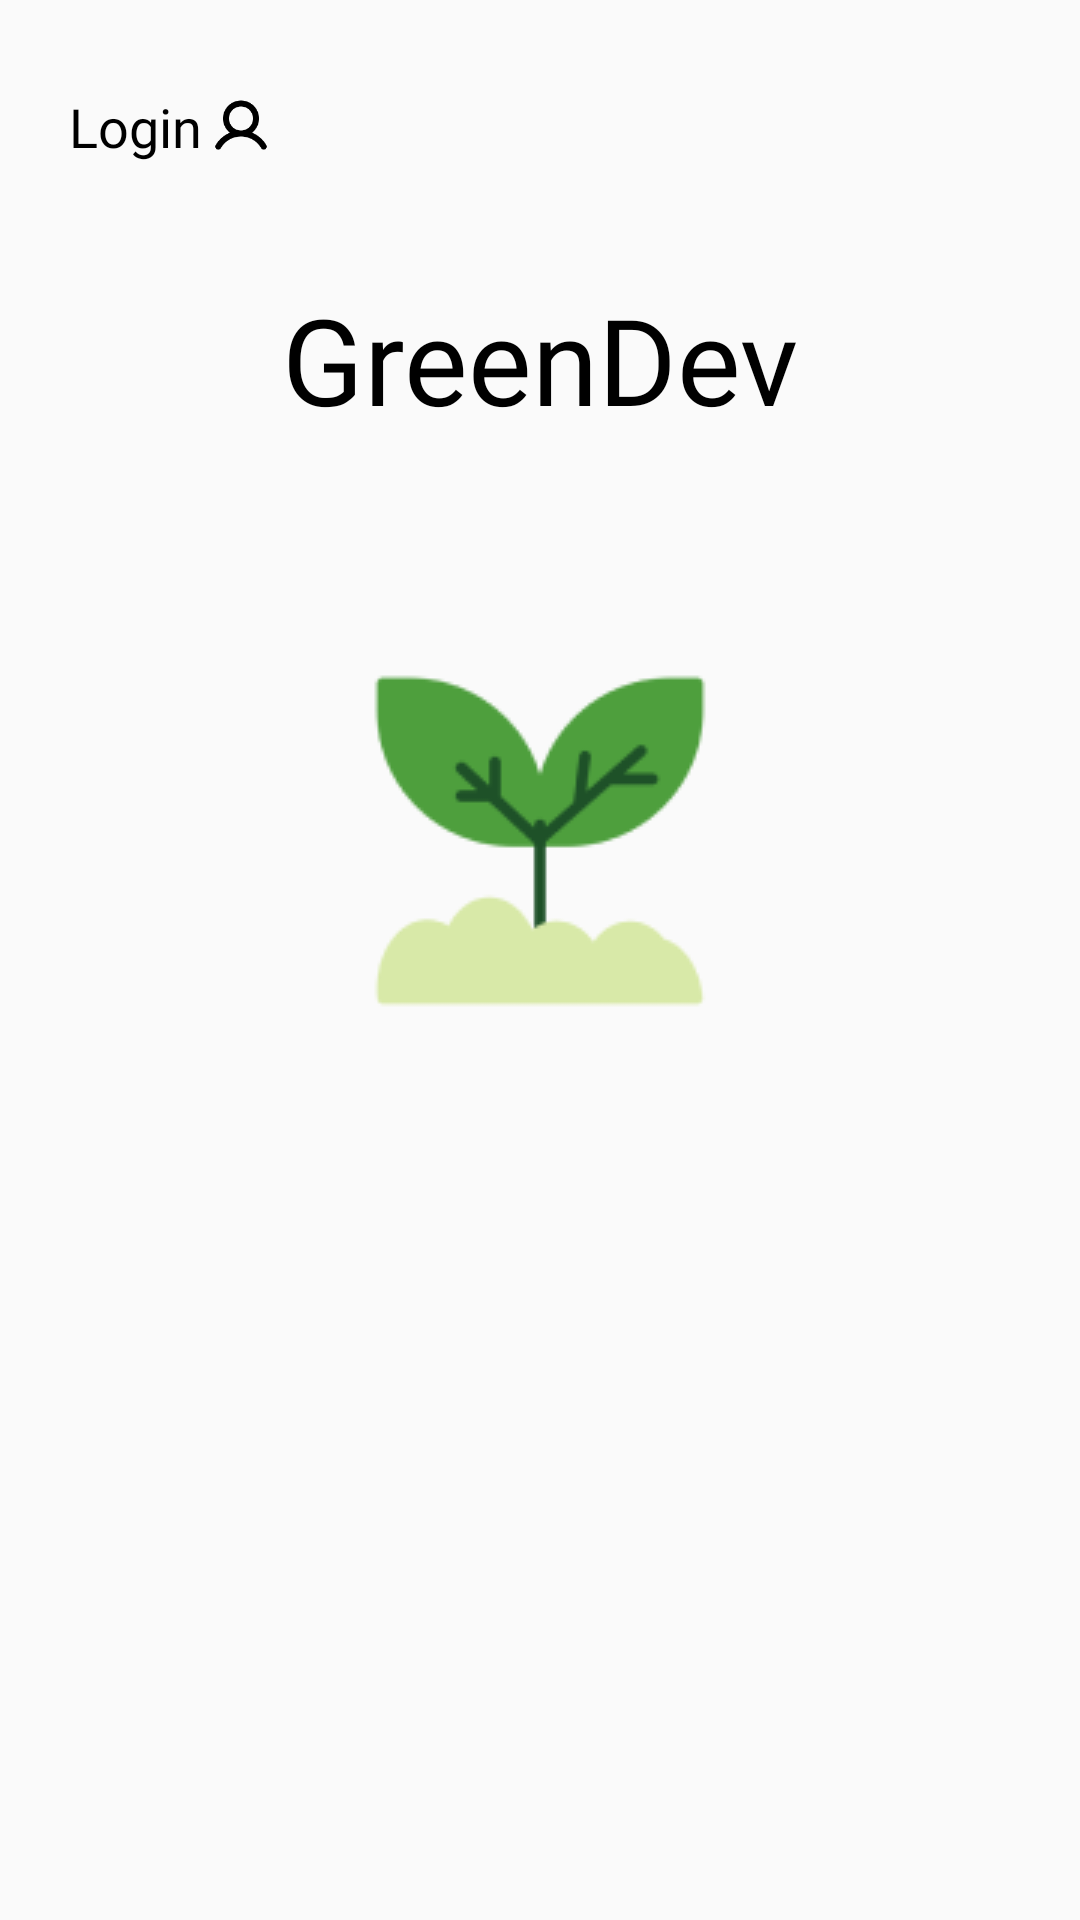

Reconstruct the res/layout file that produces this screen, plus the resources it refers to.
<!-- AndroidManifest.xml: application theme Theme.GreenDev -->
<!-- res/layout/activity_login.xml -->
<?xml version="1.0" encoding="utf-8"?>
<androidx.constraintlayout.widget.ConstraintLayout xmlns:android="http://schemas.android.com/apk/res/android"
    xmlns:app="http://schemas.android.com/apk/res-auto"
    xmlns:tools="http://schemas.android.com/tools"
    android:layout_width="match_parent"
    android:layout_height="match_parent"
    tools:context=".LoginActivity">
    <TextView
        android:id="@+id/login_text"
        android:layout_width="wrap_content"
        android:layout_height="wrap_content"
        app:layout_constraintStart_toStartOf="parent"
        app:layout_constraintTop_toTopOf="parent"
        android:layout_marginStart="23dp"
        android:layout_marginTop="30dp"
        android:text="Login"
        android:textSize="18sp"
        android:textColor="@color/black"
        android:fontFamily="@font/gmarketsansttfbold"/>

    <ImageView
        android:id="@+id/user_logo_image"
        android:layout_width="20dp"
        android:layout_height="20dp"
        app:layout_constraintStart_toEndOf="@+id/login_text"
        app:layout_constraintTop_toTopOf="parent"
        android:layout_marginTop="32dp"
        android:layout_marginStart="3dp"
        android:src="@drawable/user"/>

    <TextView
        android:id="@+id/title_text"
        android:layout_width="wrap_content"
        android:layout_height="wrap_content"
        app:layout_constraintTop_toBottomOf="@+id/user_logo_image"
        app:layout_constraintStart_toStartOf="parent"
        app:layout_constraintEnd_toEndOf="parent"
        android:text="GreenDev"
        android:fontFamily="@font/gmarketsansttfbold"
        android:textSize="40sp"
        android:layout_marginTop="41sp"
        android:textColor="@color/black"/>
    
    <ImageView
        android:id="@+id/logo_image"
        android:layout_width="120dp"
        android:layout_height="120dp"
        app:layout_constraintTop_toBottomOf="@+id/title_text"
        app:layout_constraintStart_toStartOf="parent"
        app:layout_constraintEnd_toEndOf="parent"
        android:layout_marginTop="74dp"
        android:src="@drawable/logo"/>

</androidx.constraintlayout.widget.ConstraintLayout>
<!-- resources referenced by this layout -->
<resources>
  <color name="black">#FF000000</color>
  <!-- drawable logo: png bitmap (drawable, 5073 bytes) -->
  <!-- drawable user: png bitmap (drawable, 1476 bytes) -->
  <style name="Theme.GreenDev" parent="Theme.AppCompat.DayNight.NoActionBar">
          
          <item name="colorPrimary">@color/purple_500</item>
          <item name="colorPrimaryVariant">@color/purple_700</item>
          <item name="colorOnPrimary">@color/white</item>
          
          <item name="colorSecondary">@color/teal_200</item>
          <item name="colorSecondaryVariant">@color/teal_700</item>
          <item name="colorOnSecondary">@color/black</item>
          
          <item name="android:statusBarColor">?attr/colorPrimaryVariant</item>
          
      </style>
  <color name="purple_500">#FF6200EE</color>
  <color name="purple_700">#FF3700B3</color>
  <color name="white">#FFFFFFFF</color>
  <color name="teal_200">#FF03DAC5</color>
  <color name="teal_700">#FF018786</color>
</resources>
